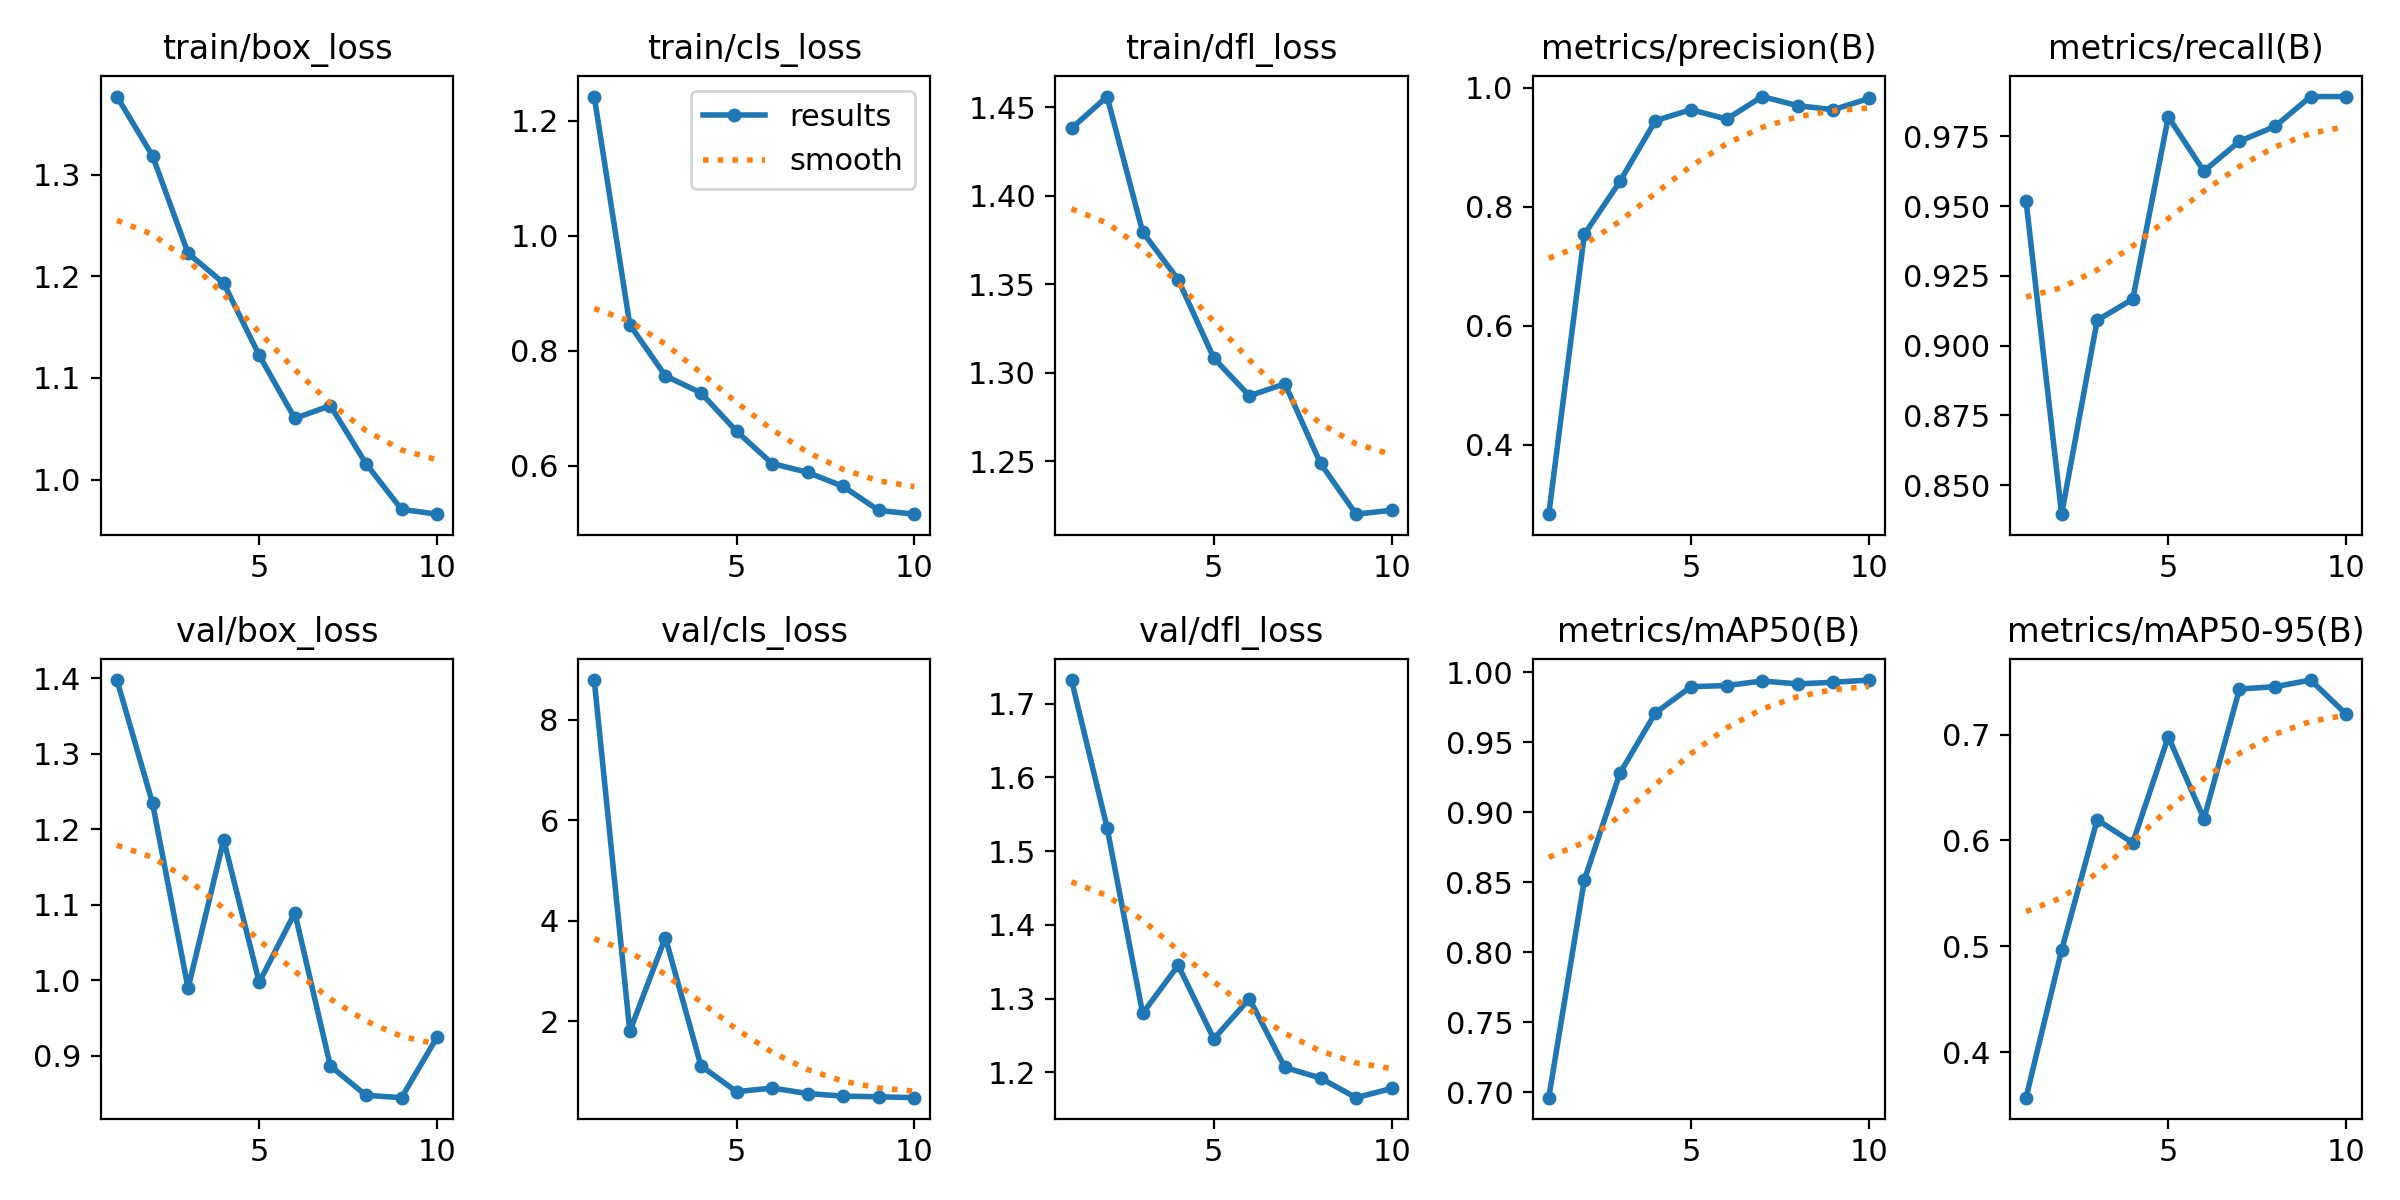

Source data for this figure (header and first rows):
epoch, train/box_loss, train/cls_loss, train/dfl_loss, metrics/precision(B), metrics/recall(B), metrics/mAP50(B), metrics/mAP50-95(B), val/box_loss, val/cls_loss, val/dfl_loss, lr/pg0, lr/pg1, lr/pg2
1, 1.377, 1.242, 1.438, 0.2829, 0.9519, 0.6962, 0.3571, 1.398, 8.792, 1.732, 0.06725, 0.002883, 0.002883
2, 1.319, 0.8452, 1.456, 0.7535, 0.8396, 0.8517, 0.4965, 1.235, 1.797, 1.532, 0.03358, 0.005223, 0.005223
3, 1.223, 0.7564, 1.38, 0.8425, 0.9091, 0.928, 0.6196, 0.9895, 3.663, 1.28, 0.006489, 0.006489, 0.006489
4, 1.193, 0.7267, 1.353, 0.9449, 0.9167, 0.9712, 0.5978, 1.186, 1.108, 1.345, 0.006489, 0.006489, 0.006489
5, 1.122, 0.6599, 1.308, 0.9633, 0.982, 0.9898, 0.698, 0.9974, 0.5929, 1.245, 0.005689, 0.005689, 0.005689
6, 1.06, 0.6037, 1.287, 0.9474, 0.9626, 0.9906, 0.6204, 1.09, 0.6657, 1.3, 0.004888, 0.004888, 0.004888
7, 1.073, 0.5884, 1.294, 0.9853, 0.9733, 0.9939, 0.7431, 0.8867, 0.5557, 1.207, 0.004088, 0.004088, 0.004088
8, 1.016, 0.5639, 1.249, 0.9699, 0.9786, 0.9918, 0.7452, 0.8478, 0.5039, 1.192, 0.003288, 0.003288, 0.003288
9, 0.9706, 0.5221, 1.22, 0.9632, 0.9893, 0.993, 0.7515, 0.8447, 0.492, 1.166, 0.002487, 0.002487, 0.002487
10, 0.9659, 0.5156, 1.222, 0.9821, 0.9893, 0.9946, 0.7193, 0.9249, 0.4736, 1.178, 0.001687, 0.001687, 0.001687
